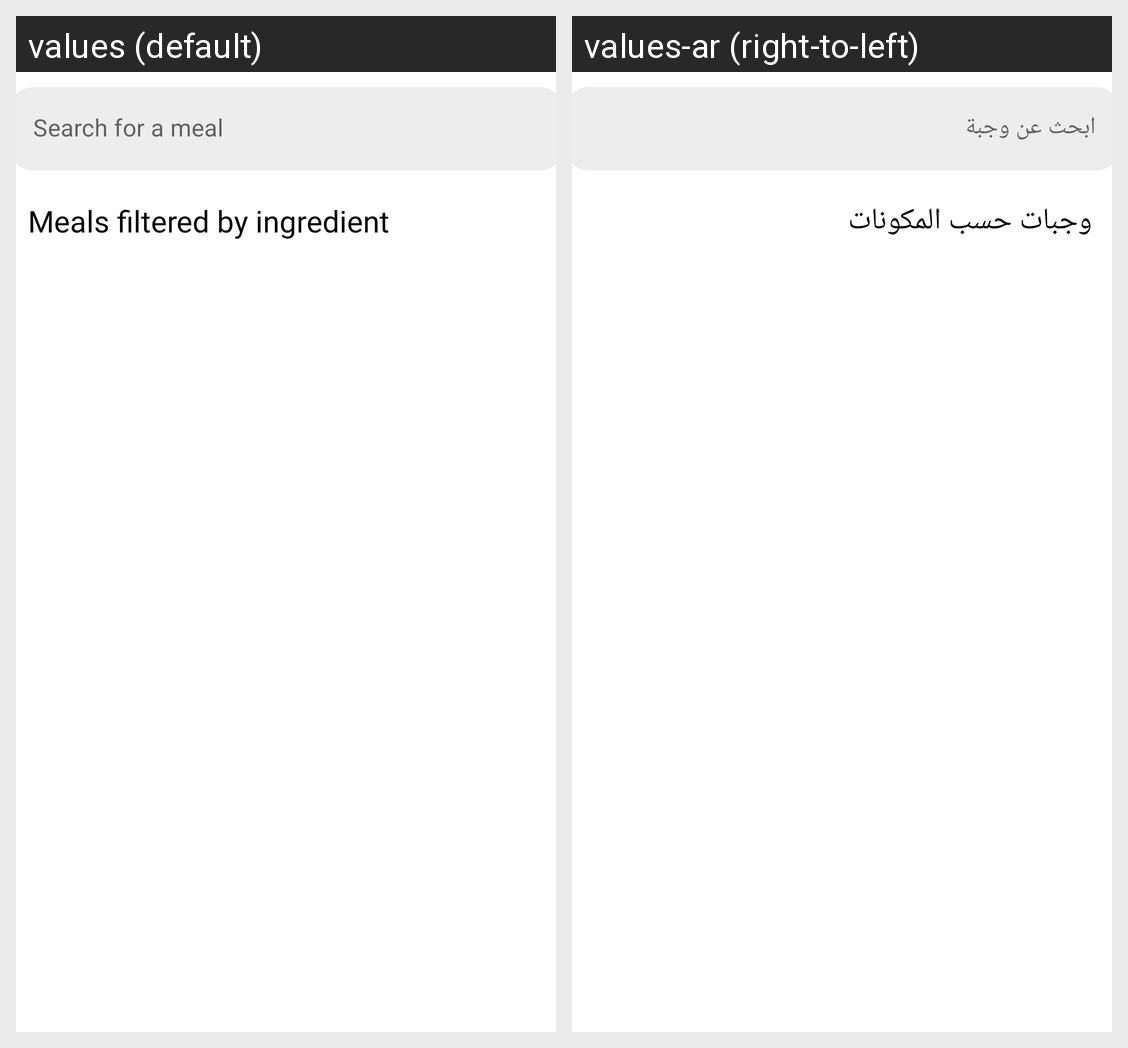

Translations of the strings shown on this Android screen, per locale in the grid:
Android screen res/layout/fragment_meal_by_ingrediant.xml rendered under 2 locales, left to right: values (default), values-ar (right-to-left). Device: Nexus 5 (rendered at 1080×1920; each locale shown at half size, 540×960, under a caption strip naming it); theme Theme.yummy.
Strings drawn on this screen, with the default value and each locale's value (text and hints the layout hard-codes, and strings that could not be matched under every locale, appear in the picture but are not listed):

search_for_a_meal
  values: Search for a meal
  values-ar: ابحث عن وجبة

meals_filtered_by_ingredient
  values: Meals filtered by ingredient
  values-ar: وجبات حسب المكونات
